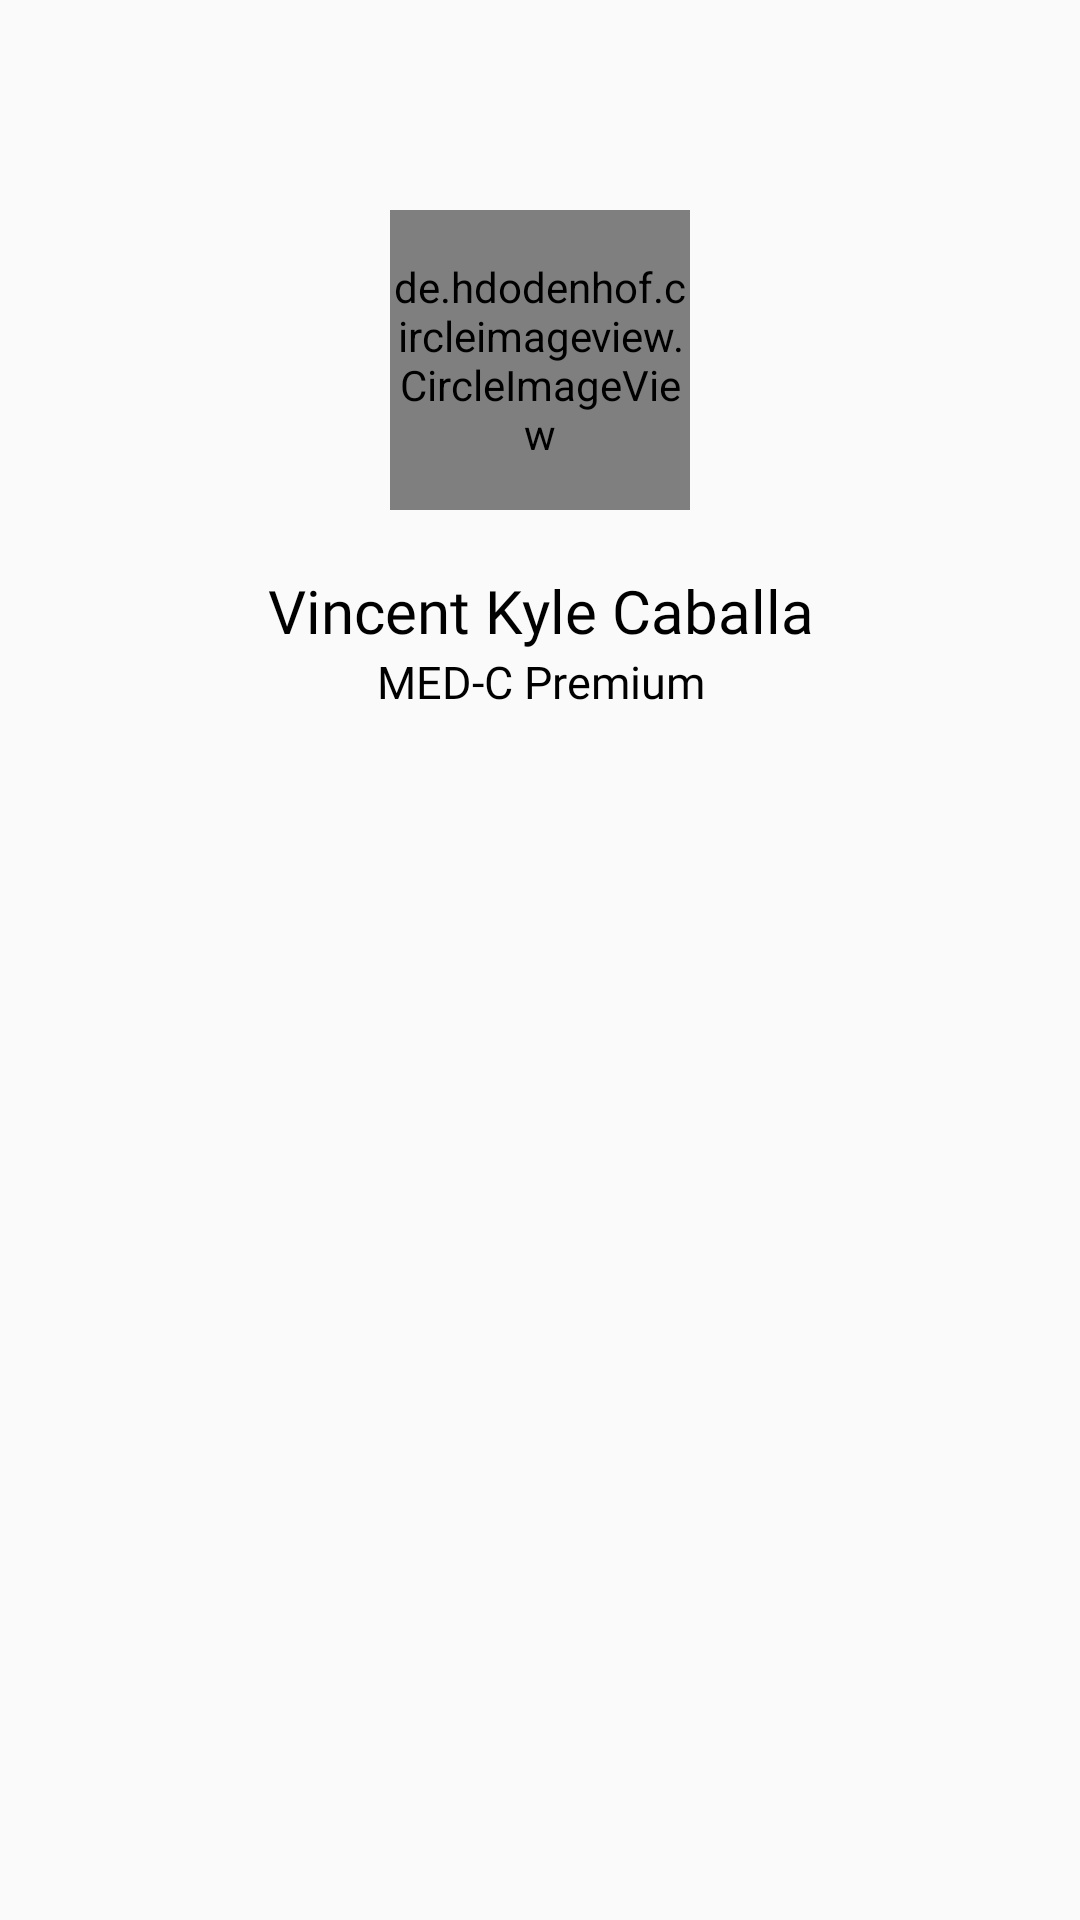

Write the Android layout XML for this screen, with the resource values it uses.
<!-- AndroidManifest.xml: application theme Theme.AppCompat.Light.NoActionBar -->
<!-- res/layout/menu_header.xml -->
<?xml version="1.0" encoding="utf-8"?>
<LinearLayout xmlns:android="http://schemas.android.com/apk/res/android"
    android:layout_width="match_parent"
    android:layout_height="260dp"
    android:orientation="vertical">

    <de.hdodenhof.circleimageview.CircleImageView
        android:layout_width="100dp"
        android:layout_height="100dp"
        android:layout_gravity="center"
        android:layout_marginTop="70dp"
        android:src="@color/colorAccent" />

    <TextView
        android:layout_width="match_parent"
        android:layout_height="wrap_content"
        android:text="@string/customer_name"
        android:textSize="20sp"
        android:gravity="center"
        android:layout_marginTop="20dp"
        android:textColor="#000000"
        android:fontFamily="@font/opensans_bold" />

    <TextView
        android:layout_width="match_parent"
        android:layout_height="wrap_content"
        android:textSize="15sp"
        android:fontFamily="@font/open_sans_light"
        android:gravity="center"
        android:textColor="#000000"
        android:text="@string/med_c_premium" />

</LinearLayout>
<!-- resources referenced by this layout -->
<resources>
  <color name="colorAccent">#1f4287</color>
  <string name="customer_name">Vincent Kyle Caballa</string>
  <string name="med_c_premium">MED-C Premium</string>
</resources>
